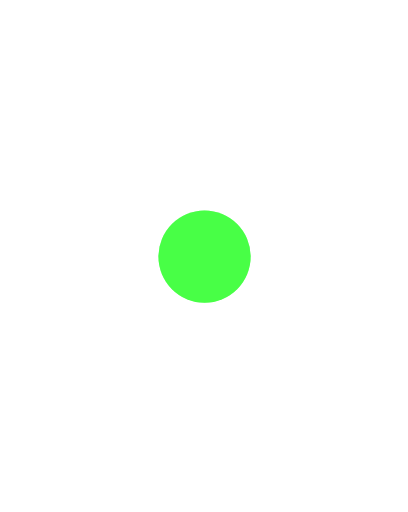
t = 0.00 s
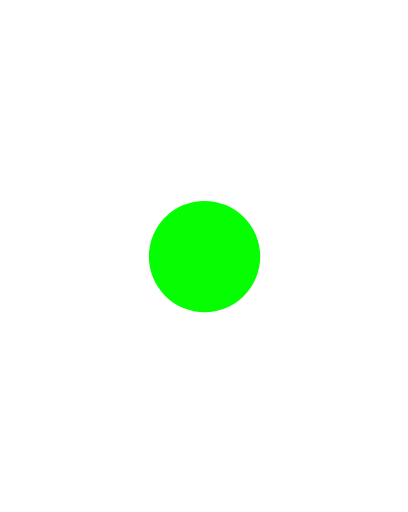
t = 0.13 s
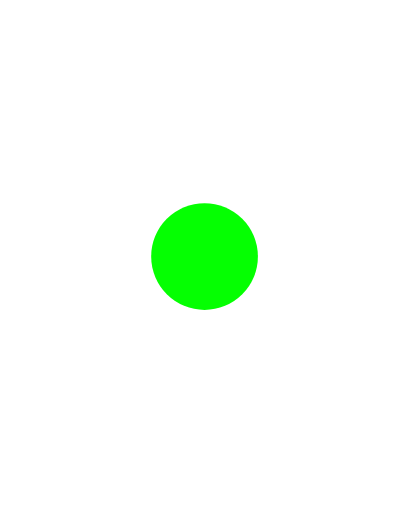
t = 0.25 s
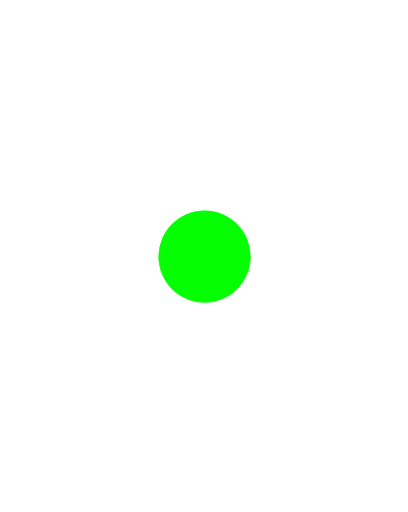
t = 0.37 s
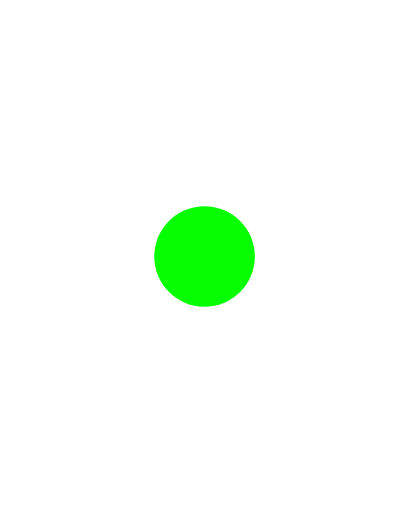
t = 0.50 s
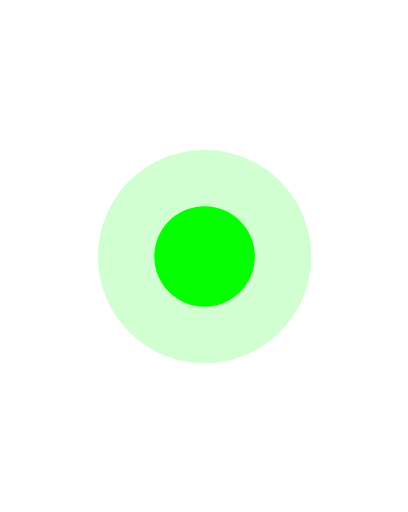
t = 0.62 s

The animated SVG that drew these frames (rendered in a browser with its animation timeline set to each time). Animation: 11 SMIL elements (animate=6,animateTransform=5); one cycle of 0.73 s, repeats indefinitely.

<svg fill="none" height="100%" width="100%" viewBox="0 0 375 471" xmlns:xlink="http://www.w3.org/1999/xlink" xmlns="http://www.w3.org/2000/svg"><g opacity="0.7" visibility="hidden" id="i0"><animate repeatCount="indefinite" begin="0s" calcMode="discrete" dur="0.733s" values="hidden; visible; visible; visible" keyTimes="0; 0.68169; 0.999545; 1" attributeName="visibility" /><animate repeatCount="indefinite" attributeName="opacity" dur="0.733s" begin="0s" fill="freeze" values="0.7; 0.7; 0" keyTimes="0; 1; 1" keySplines="0 0 1 1; 0 0 1 1" calcMode="spline" /><g transform="translate(188,236)"><g transform="scale(0.55,0.55)"><animateTransform repeatCount="indefinite" type="scale" attributeName="transform" dur="0.733s" begin="0s" calcMode="spline" values="0.55 0.55; 0.55 0.55; 2 2" keyTimes="0; 1; 1" keySplines="0 0 1 1; 0 0 1 1" fill="freeze" /><g transform="translate(0,0)"><g id="i1"><ellipse ry="77.143" rx="77.143" cy="0" cx="0" fill="#05ff02" fill-opacity="0.502" /></g><g id="i2"><path d="M0,-77.143C42.575,-77.143,77.143,-42.575,77.143,0C77.143,42.575,42.575,77.143,0,77.143C-42.575,77.143,-77.143,42.575,-77.143,0C-77.143,-42.575,-42.575,-77.143,0,-77.143Z" /></g></g></g></g></g><g opacity="0.63" id="i3"><animate repeatCount="indefinite" attributeName="opacity" dur="0.733s" begin="0s" fill="freeze" values="0.7; 0.7; 0" keyTimes="0; 1; 1" keySplines="0 0 1 1; 0 0 1 1" calcMode="spline" /><g transform="translate(188,236)"><g transform="scale(0.695,0.695)"><animateTransform repeatCount="indefinite" type="scale" attributeName="transform" dur="0.733s" begin="0s" calcMode="spline" values="0.55 0.55; 0.55 0.55; 2 2" keyTimes="0; 1; 1" keySplines="0 0 1 1; 0 0 1 1" fill="freeze" /><g transform="translate(0,0)"><g id="i1"><ellipse ry="77.143" rx="77.143" cy="0" cx="0" fill="#05ff02" fill-opacity="0.502" /></g><g id="i2"><path d="M0,-77.143C42.575,-77.143,77.143,-42.575,77.143,0C77.143,42.575,42.575,77.143,0,77.143C-42.575,77.143,-77.143,42.575,-77.143,0C-77.143,-42.575,-42.575,-77.143,0,-77.143Z" /></g></g></g></g></g><g opacity="0.42" id="i4"><animate repeatCount="indefinite" attributeName="opacity" dur="0.733s" begin="0s" fill="freeze" values="0.7; 0.7; 0" keyTimes="0; 1; 1" keySplines="0 0 1 1; 0 0 1 1" calcMode="spline" /><g transform="translate(188,236)"><g transform="scale(1.13,1.13)"><animateTransform repeatCount="indefinite" type="scale" attributeName="transform" dur="0.733s" begin="0s" calcMode="spline" values="0.55 0.55; 0.55 0.55; 2 2" keyTimes="0; 1; 1" keySplines="0 0 1 1; 0 0 1 1" fill="freeze" /><g transform="translate(0,0)"><g id="i1"><ellipse ry="77.143" rx="77.143" cy="0" cx="0" fill="#05ff02" fill-opacity="0.502" /></g><g id="i2"><path d="M0,-77.143C42.575,-77.143,77.143,-42.575,77.143,0C77.143,42.575,42.575,77.143,0,77.143C-42.575,77.143,-77.143,42.575,-77.143,0C-77.143,-42.575,-42.575,-77.143,0,-77.143Z" /></g></g></g></g></g><g opacity="0.21" id="i5"><animate repeatCount="indefinite" attributeName="opacity" dur="0.733s" begin="0s" fill="freeze" values="0.7; 0.7; 0" keyTimes="0; 0.681818; 1" keySplines="0 0 1 1; 0 0 1 1" calcMode="spline" /><g transform="translate(188,236)"><g transform="scale(1.565,1.565)"><animateTransform repeatCount="indefinite" type="scale" attributeName="transform" dur="0.733s" begin="0s" calcMode="spline" values="0.55 0.55; 0.55 0.55; 2 2" keyTimes="0; 0.681818; 1" keySplines="0 0 1 1; 0 0 1 1" fill="freeze" /><g transform="translate(0,0)"><g id="i1"><ellipse ry="77.143" rx="77.143" cy="0" cx="0" fill="#05ff02" fill-opacity="0.502" /></g><g id="i2"><path d="M0,-77.143C42.575,-77.143,77.143,-42.575,77.143,0C77.143,42.575,42.575,77.143,0,77.143C-42.575,77.143,-77.143,42.575,-77.143,0C-77.143,-42.575,-42.575,-77.143,0,-77.143Z" /></g></g></g></g></g><g id="i6"><animate repeatCount="indefinite" attributeName="opacity" dur="0.733s" begin="0s" fill="freeze" values="0; 1; 1" keyTimes="0; 0.113636; 1" keySplines="0 0 1 1; 0 0 1 1" calcMode="spline" /><g transform="translate(188,236)"><g transform="scale(1,1)"><animateTransform repeatCount="indefinite" type="scale" attributeName="transform" dur="0.733s" begin="0s" calcMode="spline" values="0.6 0.6; 1.2 1.2; 0.9 0.9; 1 1; 1 1" keyTimes="0; 0.227273; 0.454546; 0.681818; 1" keySplines="0.333 0 0.667 1; 0.333 0 0.667 1; 0.333 0 0.667 1; 0 0 1 1" fill="freeze" /><g transform="translate(0,0)"><g id="i7"><ellipse ry="46.285" rx="46.285" cy="0" cx="0" fill="#05ff02" /></g><g id="i8"><path d="M0,-46.285C25.545,-46.285,46.286,-25.545,46.286,0C46.286,25.545,25.545,46.286,0,46.286C-25.545,46.286,-46.285,25.545,-46.285,0C-46.285,-25.545,-25.545,-46.285,0,-46.285Z" /></g></g></g></g></g></svg>
